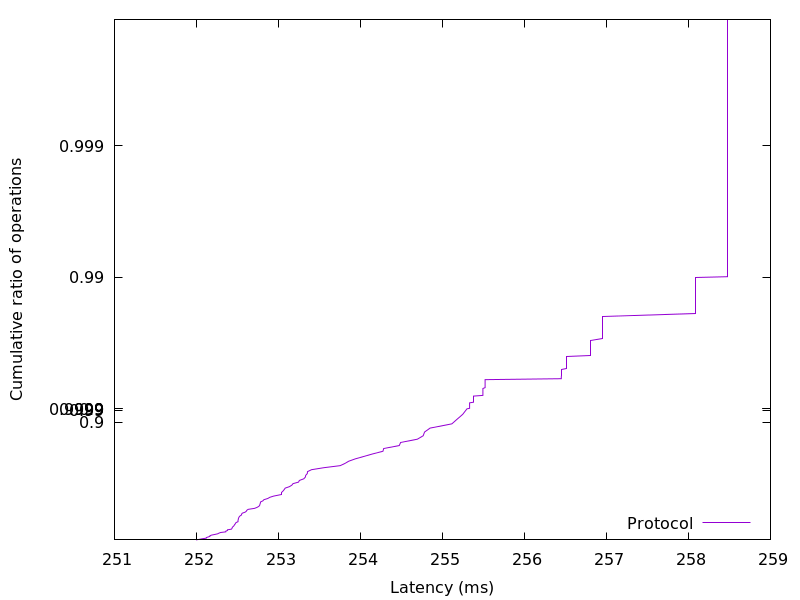

The table this chart was drawn from, first rows:
251.994624, 0.01
252, 0.02
252.1, 0.03
252.1, 0.04
252.1, 0.05
252.1, 0.06
252.2, 0.07
252.2, 0.08
252.2, 0.09
252.2, 0.1
252.3, 0.11
252.3, 0.12
252.3, 0.13
252.4, 0.14
252.4, 0.15
252.4, 0.16
252.4, 0.17
252.4, 0.18
252.4, 0.19
252.4, 0.2
252.4, 0.21
252.5, 0.22
252.5, 0.23
252.5, 0.24
252.5, 0.25
252.5, 0.26
252.5, 0.27
252.5, 0.28
252.5, 0.29
252.5, 0.3
252.5, 0.31
252.5, 0.32
252.5, 0.33
252.5, 0.34
252.5, 0.35
252.6, 0.36
252.6, 0.37
252.6, 0.38
252.6, 0.39
252.6, 0.4
252.6, 0.41
252.6, 0.42
252.7, 0.43
252.7, 0.44
252.8, 0.45
252.8, 0.46
252.8, 0.47
252.8, 0.48
252.8, 0.49
252.8, 0.5
252.8, 0.51
252.9, 0.52
252.9, 0.53
252.9, 0.54
253, 0.55
253, 0.56
253, 0.57
253.1, 0.58
253.1, 0.59
253.1, 0.6
253.1, 0.61
... 298 more rows
